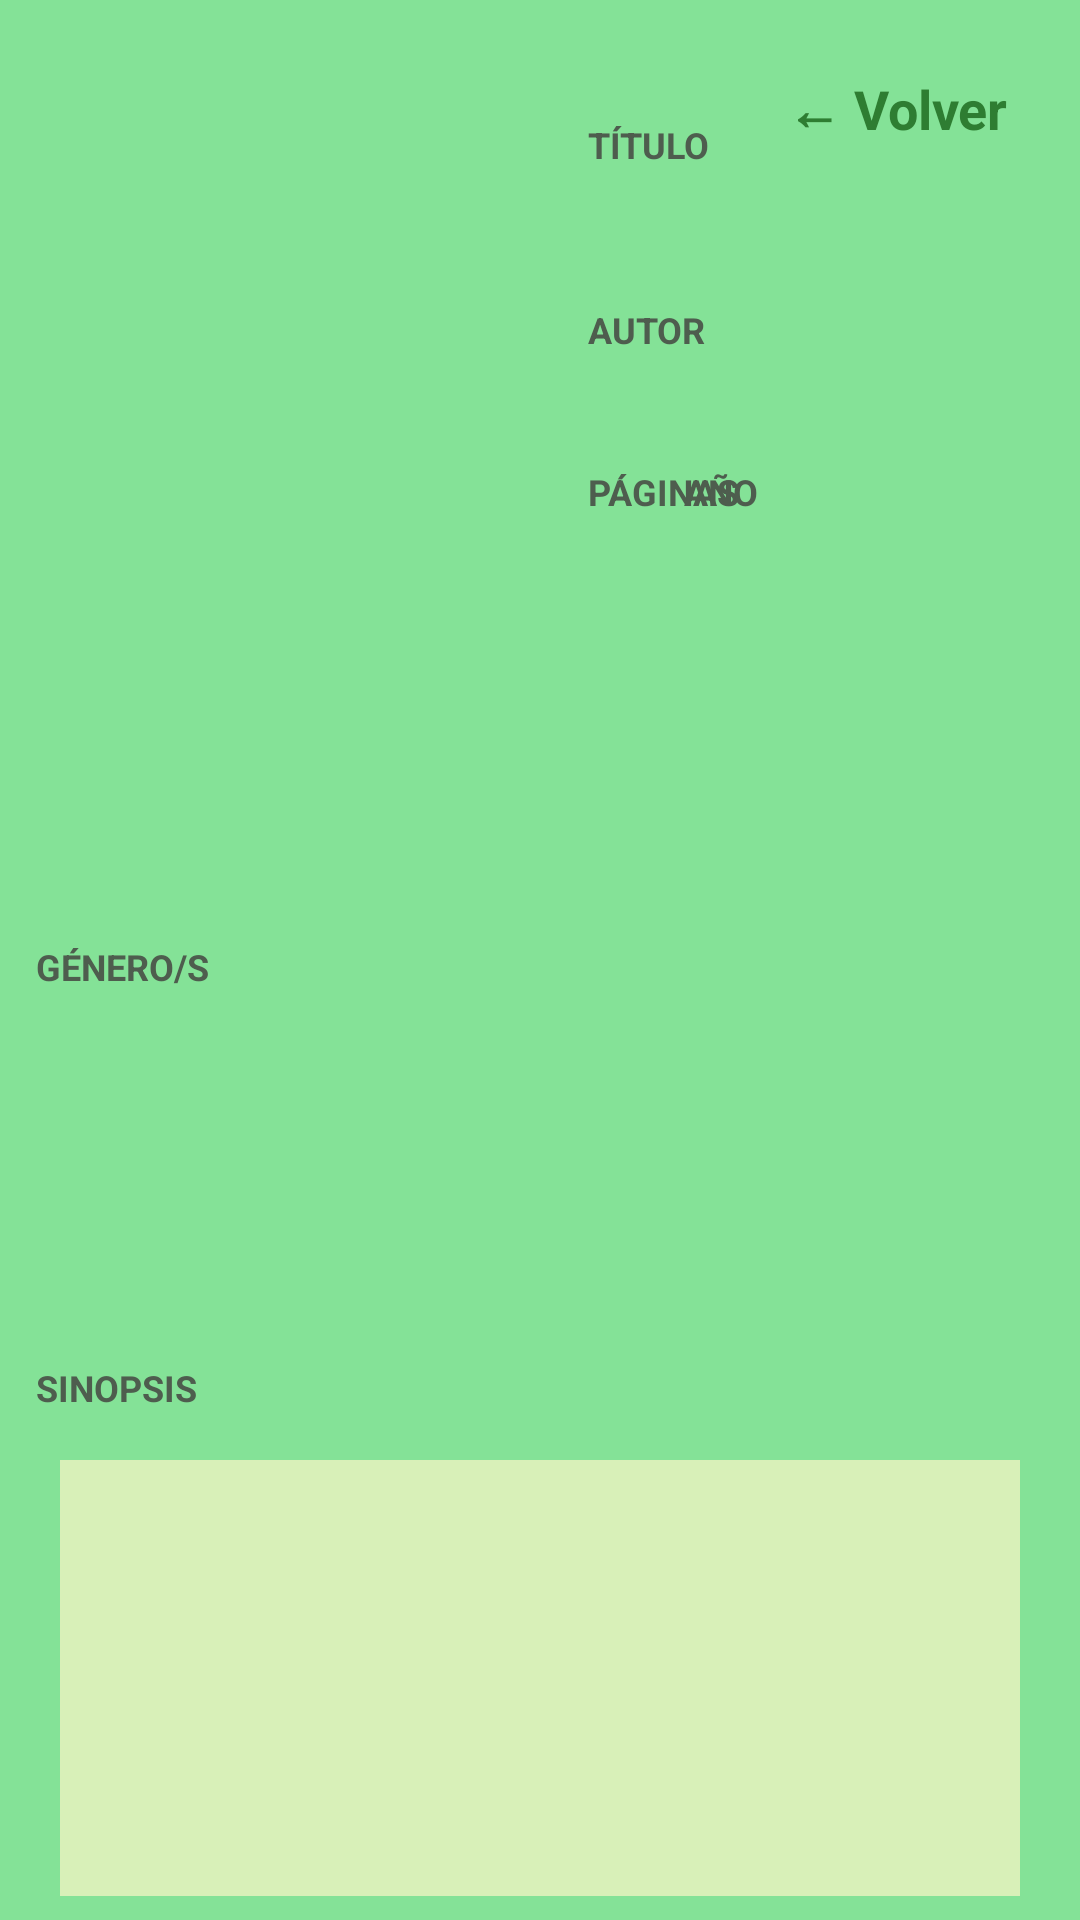

Android layout source for this screen:
<!-- AndroidManifest.xml: application theme Theme.LibreríaMóvil -->
<!-- res/layout/activity_detalle.xml -->
<?xml version="1.0" encoding="utf-8"?>
<androidx.constraintlayout.widget.ConstraintLayout
    xmlns:android="http://schemas.android.com/apk/res/android"
    xmlns:app="http://schemas.android.com/apk/res-auto"
    xmlns:tools="http://schemas.android.com/tools"
    android:id="@+id/main"
    android:layout_width="match_parent"
    android:layout_height="match_parent"
    android:fitsSystemWindows="true"
    android:background="#84E297"
    tools:context=".DetalleActivity">

    <ImageView
        android:id="@+id/imgPortada"
        android:layout_width="160dp"
        android:layout_height="250dp"
        android:layout_marginStart="24dp"
        android:layout_marginTop="40dp"
        app:layout_constraintStart_toStartOf="parent"
        app:layout_constraintTop_toTopOf="parent"
        tools:src="@drawable/cien_anos_de_soledad" />

    <TextView
        android:id="@+id/lblTitulo"
        android:layout_width="0dp"
        android:layout_height="wrap_content"
        android:text="TÍTULO"
        android:textSize="12sp"
        android:textStyle="bold"
        android:textColor="#4E5D4E"
        android:paddingStart="12dp"
        android:layout_marginTop="40dp"
        app:layout_constraintStart_toEndOf="@id/imgPortada"
        app:layout_constraintEnd_toEndOf="parent"
        app:layout_constraintTop_toTopOf="parent"/>

    <TextView
        android:id="@+id/tvTitulo"
        android:layout_width="0dp"
        android:layout_height="wrap_content"
        android:textSize="22sp"
        android:textStyle="bold"
        android:textColor="#000000"
        android:maxLines="3"
        android:ellipsize="end"
        android:paddingStart="12dp"
        android:layout_marginTop="4dp"
        app:layout_constraintStart_toEndOf="@id/imgPortada"
        app:layout_constraintEnd_toEndOf="parent"
        app:layout_constraintTop_toBottomOf="@id/lblTitulo"/>

    <TextView
        android:id="@+id/lblAutor"
        android:layout_width="0dp"
        android:layout_height="wrap_content"
        android:text="AUTOR"
        android:textSize="12sp"
        android:textStyle="bold"
        android:textColor="#4E5D4E"
        android:paddingStart="12dp"
        android:layout_marginTop="12dp"
        app:layout_constraintStart_toEndOf="@id/imgPortada"
        app:layout_constraintEnd_toEndOf="parent"
        app:layout_constraintTop_toBottomOf="@id/tvTitulo"/>

    <TextView
        android:id="@+id/tvAutor"
        android:layout_width="0dp"
        android:layout_height="wrap_content"
        android:textSize="16sp"
        android:textColor="#000000"
        android:paddingStart="12dp"
        android:layout_marginTop="4dp"
        app:layout_constraintStart_toEndOf="@id/imgPortada"
        app:layout_constraintEnd_toEndOf="parent"
        app:layout_constraintTop_toBottomOf="@id/lblAutor"/>

    <TextView
        android:id="@+id/lblPaginas"
        android:layout_width="wrap_content"
        android:layout_height="wrap_content"
        android:text="PÁGINAS"
        android:textSize="12sp"
        android:textStyle="bold"
        android:textColor="#4E5D4E"
        android:paddingStart="12dp"
        android:layout_marginTop="12dp"
        app:layout_constraintStart_toEndOf="@id/imgPortada"
        app:layout_constraintTop_toBottomOf="@id/tvAutor"/>

    <TextView
        android:id="@+id/tvPaginas"
        android:layout_width="wrap_content"
        android:layout_height="wrap_content"
        android:textSize="16sp"
        android:textColor="#000000"
        android:paddingStart="12dp"
        android:layout_marginTop="4dp"
        app:layout_constraintStart_toEndOf="@id/imgPortada"
        app:layout_constraintTop_toBottomOf="@id/lblPaginas"/>

    <TextView
        android:id="@+id/lblFecha"
        android:layout_width="wrap_content"
        android:layout_height="wrap_content"
        android:text="AÑO"
        android:textSize="12sp"
        android:textStyle="bold"
        android:textColor="#4E5D4E"
        android:layout_marginTop="12dp"
        android:layout_marginStart="32dp"
        app:layout_constraintStart_toEndOf="@id/tvPaginas"
        app:layout_constraintTop_toBottomOf="@id/tvAutor"/>

    <TextView
        android:id="@+id/tvFecha"
        android:layout_width="wrap_content"
        android:layout_height="wrap_content"
        android:textSize="16sp"
        android:textColor="#000000"
        android:layout_marginTop="4dp"
        android:layout_marginStart="32dp"
        app:layout_constraintStart_toEndOf="@id/tvPaginas"
        app:layout_constraintTop_toBottomOf="@id/lblFecha"/>

    <TextView
        android:id="@+id/lblGeneros"
        android:layout_width="wrap_content"
        android:layout_height="wrap_content"
        android:text="GÉNERO/S"
        android:textSize="12sp"
        android:textStyle="bold"
        android:textColor="#4E5D4E"
        android:layout_marginTop="24dp"
        android:layout_marginStart="12dp"
        app:layout_constraintTop_toBottomOf="@id/imgPortada"
        app:layout_constraintStart_toStartOf="parent"/>

    <androidx.recyclerview.widget.RecyclerView
        android:id="@+id/rvGeneros"
        android:layout_width="0dp"
        android:layout_height="100dp"
        android:layout_marginTop="8dp"
        android:layout_marginStart="12dp"
        android:layout_marginEnd="12dp"
        android:background="@android:color/transparent"
        android:padding="8dp"
        android:clipToPadding="false"
        app:layout_constraintTop_toBottomOf="@id/lblGeneros"
        app:layout_constraintStart_toStartOf="parent"
        app:layout_constraintEnd_toEndOf="parent"
        tools:listitem="@layout/item_generos"
        tools:itemCount="6"
        tools:layoutManager="androidx.recyclerview.widget.GridLayoutManager"
        tools:spanCount="3"/>

    <TextView
        android:id="@+id/lblSinopsis"
        android:layout_width="wrap_content"
        android:layout_height="wrap_content"
        android:text="SINOPSIS"
        android:textSize="12sp"
        android:textStyle="bold"
        android:textColor="#4E5D4E"
        android:layout_marginTop="16dp"
        android:layout_marginStart="12dp"
        app:layout_constraintTop_toBottomOf="@id/rvGeneros"
        app:layout_constraintStart_toStartOf="parent"/>

    <ScrollView
        android:layout_width="0dp"
        android:layout_height="0dp"
        android:layout_marginTop="8dp"
        android:layout_marginStart="12dp"
        android:layout_marginEnd="12dp"
        android:padding="8dp"
        android:fillViewport="true"
        app:layout_constraintTop_toBottomOf="@id/lblSinopsis"
        app:layout_constraintBottom_toBottomOf="parent"
        app:layout_constraintStart_toStartOf="parent"
        app:layout_constraintEnd_toEndOf="parent">

        <TextView
            android:id="@+id/tvDescripcion"
            android:layout_width="match_parent"
            android:layout_height="wrap_content"
            android:background="#D8F0B8"
            android:padding="20dp"
            android:textColor="#000000"
            android:textSize="16sp"
            android:lineSpacingExtra="3dp" />

    </ScrollView>

    <TextView
        android:id="@+id/btVolver"
        android:layout_width="wrap_content"
        android:layout_height="wrap_content"
        android:layout_marginTop="16dp"
        android:layout_marginEnd="16dp"
        android:text="← Volver"
        android:textSize="18sp"
        android:textStyle="bold"
        android:textColor="#2E7D32"
        android:padding="8dp"
        app:layout_constraintTop_toTopOf="parent"
        app:layout_constraintEnd_toEndOf="parent"/>

</androidx.constraintlayout.widget.ConstraintLayout>
<!-- res/layout/item_generos.xml (included above) -->
<androidx.cardview.widget.CardView
    xmlns:android="http://schemas.android.com/apk/res/android"
    xmlns:app="http://schemas.android.com/apk/res-auto"
    android:layout_width="match_parent"
    android:layout_height="wrap_content"
    android:layout_margin="4dp"
    app:cardCornerRadius="14dp"
    app:cardElevation="0dp"
    app:cardBackgroundColor="#F1F8E9">

    <TextView
        android:id="@+id/tvGeneroItem"
        android:layout_width="match_parent"
        android:layout_height="wrap_content"
        android:paddingVertical="8dp"
        android:paddingHorizontal="6dp"
        android:text="Fantasía"
        android:textSize="13sp"
        android:textStyle="bold"
        android:textColor="#33691E"
        android:gravity="center"/>
</androidx.cardview.widget.CardView>
<!-- resources referenced by this layout -->
<resources>
  <!-- drawable cien_anos_de_soledad: jpg bitmap (drawable, 24099 bytes) -->
  <style name="Theme.LibreríaMóvil" parent="Base.Theme.LibreríaMóvil" />
  <style name="Base.Theme.LibreríaMóvil" parent="Theme.Material3.DayNight.NoActionBar">
          
          
      </style>
</resources>
